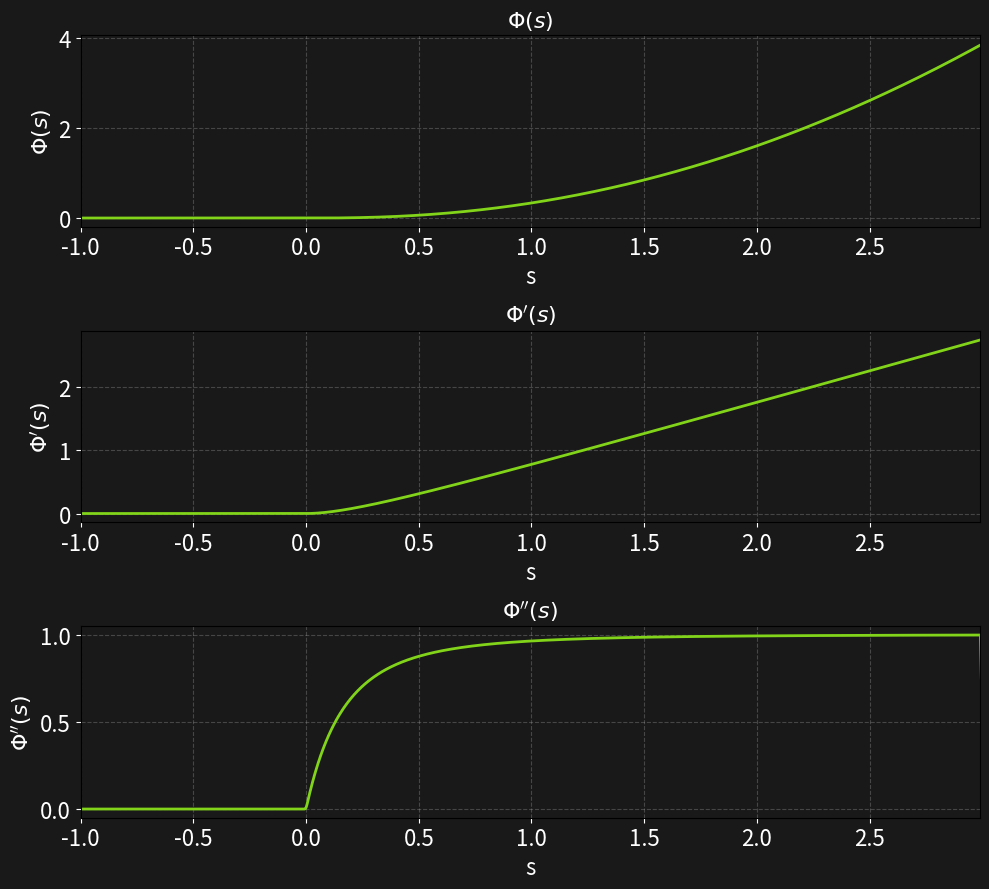

This chart was generated by the following Python code: (Note: this script raises an exception after producing the figure.)
import numpy as np
import matplotlib.pyplot as plt

# Define the function Phi(s)
def phi(s):
    return np.where(s >= 0, s**3 / (2*(s + 0.5)), 0)

# Define numerical derivatives
def numerical_derivative(y, x):
    return np.gradient(y, x)

# Create input values
s_vals = np.linspace(-1, 3, 1000)
phi_vals = phi(s_vals)
phi_prime_vals = numerical_derivative(phi_vals, s_vals)
phi_double_prime_vals = numerical_derivative(phi_prime_vals, s_vals)

# Plot styling
line_color = '#81d41a'
bg_color = '#191919'
text_color = 'white'

plt.figure(figsize=(10, 9))

# Plot Phi(s)
plt.subplot(3, 1, 1)
plt.plot(s_vals, phi_vals, color=line_color, linewidth=2)
plt.title(r'$\Phi(s)$', color=text_color, fontsize=16)
plt.grid(True, linestyle='--', alpha=0.3)
plt.gca().set_facecolor(bg_color)
plt.gcf().patch.set_facecolor(bg_color)
plt.tick_params(colors=text_color, labelsize=16)
plt.xlabel('s', color=text_color, fontsize=16)
plt.ylabel(r'$\Phi(s)$', color=text_color, fontsize=16)
plt.xlim(-1, 2.99)

# Plot Phi'(s)
plt.subplot(3, 1, 2)
plt.plot(s_vals, phi_prime_vals, color=line_color, linewidth=2)
plt.title(r"$\Phi'(s)$", color=text_color, fontsize=16)
plt.grid(True, linestyle='--', alpha=0.3)
plt.gca().set_facecolor(bg_color)
plt.tick_params(colors=text_color, labelsize=16)
plt.xlabel('s', color=text_color, fontsize=16)
plt.ylabel(r"$\Phi'(s)$", color=text_color, fontsize=16)
plt.xlim(-1, 2.99)

# Plot Phi''(s)
plt.subplot(3, 1, 3)
plt.plot(s_vals, phi_double_prime_vals, color=line_color, linewidth=2)
plt.title(r"$\Phi''(s)$", color=text_color, fontsize=16)
plt.grid(True, linestyle='--', alpha=0.3)
plt.gca().set_facecolor(bg_color)
plt.tick_params(colors=text_color, labelsize=16)
plt.xlabel('s', color=text_color, fontsize=16)
plt.ylabel(r"$\Phi''(s)$", color=text_color, fontsize=16)
plt.xlim(-1, 2.99)

plt.tight_layout()


plt.savefig("/home/vinicius/Desktop/Aulas/Robot Constrained Control/presentation/images/part2/image39.svg")
